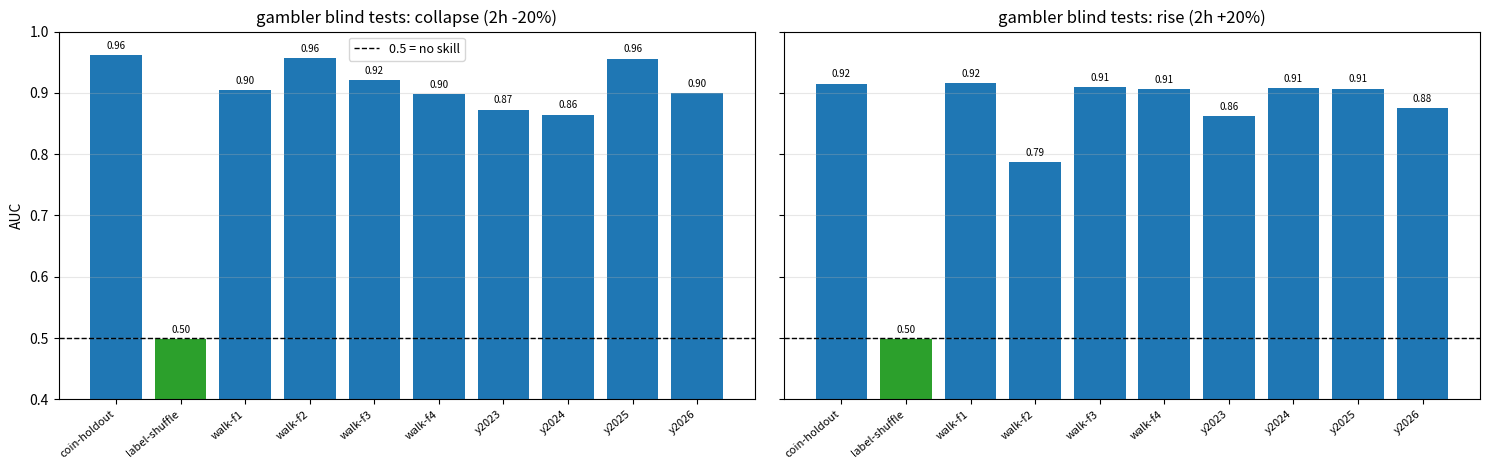

Generate this figure with matplotlib: (Note: this script raises an exception after producing the figure.)
# -*- coding: utf-8 -*-
"""gambler 双盲检验结果图（数据源：job-14824-8 回执，gambler_blind.txt）"""
import os
import matplotlib
matplotlib.use('Agg')
import matplotlib.pyplot as plt

EV = r'D:\中信证券\coinlab\evidence'
# 数据来自 job-14824-8 回执（AUC）
dn = [('coin-holdout', 0.9610), ('label-shuffle', 0.4984),
      ('walk-f1', 0.9047), ('walk-f2', 0.9569), ('walk-f3', 0.9202), ('walk-f4', 0.8980),
      ('y2023', 0.8727), ('y2024', 0.8646), ('y2025', 0.9560), ('y2026', 0.9003)]
up = [('coin-holdout', 0.9152), ('label-shuffle', 0.4984),
      ('walk-f1', 0.9165), ('walk-f2', 0.7876), ('walk-f3', 0.9099), ('walk-f4', 0.9062),
      ('y2023', 0.8623), ('y2024', 0.9082), ('y2025', 0.9070), ('y2026', 0.8751)]

fig, ax = plt.subplots(1, 2, figsize=(15, 4.8), sharey=True)
for k, (data, title) in enumerate(((dn, 'collapse (2h -20%)'), (up, 'rise (2h +20%)'))):
    labs = [d[0] for d in data]
    vals = [d[1] for d in data]
    cols = ['C2' if l == 'label-shuffle' else 'C0' for l in labs]
    ax[k].bar(range(len(vals)), vals, color=cols)
    ax[k].axhline(0.5, ls='--', color='k', lw=1, label='0.5 = no skill')
    ax[k].set_xticks(range(len(labs)))
    ax[k].set_xticklabels(labs, rotation=40, ha='right', fontsize=8)
    ax[k].set_ylim(0.4, 1.0)
    ax[k].set_title('gambler blind tests: %s' % title)
    ax[k].grid(alpha=.3, axis='y')
    for i, v in enumerate(vals):
        ax[k].text(i, v + 0.01, '%.2f' % v, ha='center', fontsize=7)
ax[0].set_ylabel('AUC')
ax[0].legend(fontsize=9)
plt.tight_layout()
p = os.path.join(EV, 'gambler_blind.png')
plt.savefig(p, dpi=125, bbox_inches='tight')
print('saved:', p)
